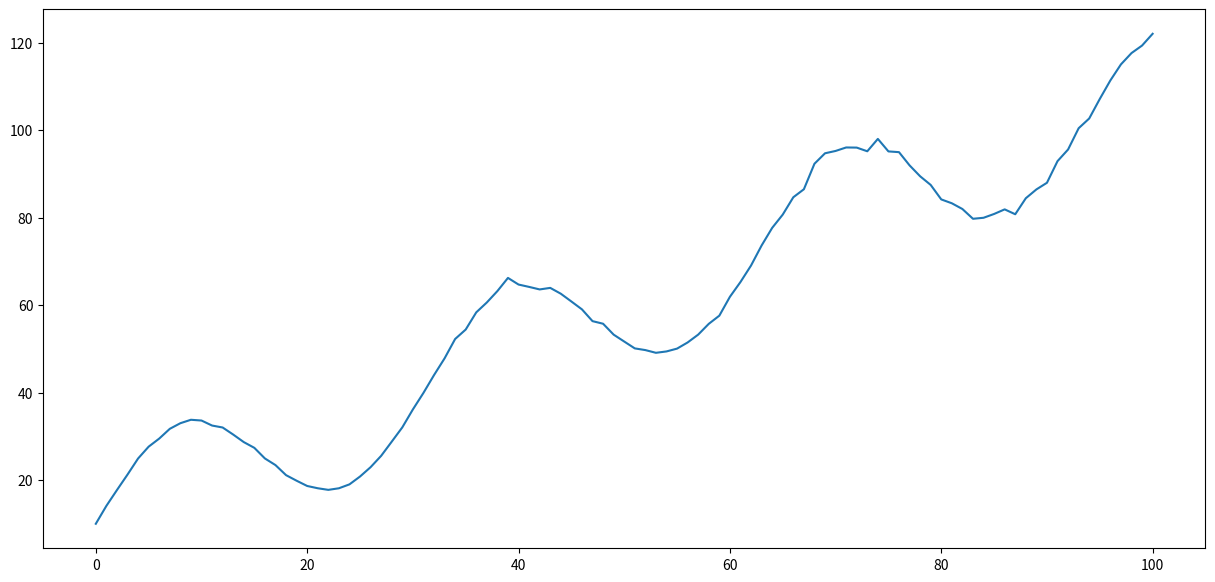

Write the Python code that produced this figure.
#External environment

import numpy as np
import pandas as pd
import matplotlib.pyplot as plt

x = np.arange(0, 101)
df = pd.DataFrame(columns = ['Y', 'X'])
for i in x:
    df.loc[i] = [(10 + 15 * np.sin(i / 5) + i) * (1 + np.random.randn()/100), i]

#y = (10 + 15 * np.sin(x / 5) + x) #* np.random.rand(100) #+ random.choice(range(111))
#z = [(10 + 15 * np.sin(x / 5) + x) for i in range(1) ]

figura = plt.figure(figsize=(15, 7))
sub1 = figura.add_subplot(1,1,1)
sub1.plot(df.Y)
